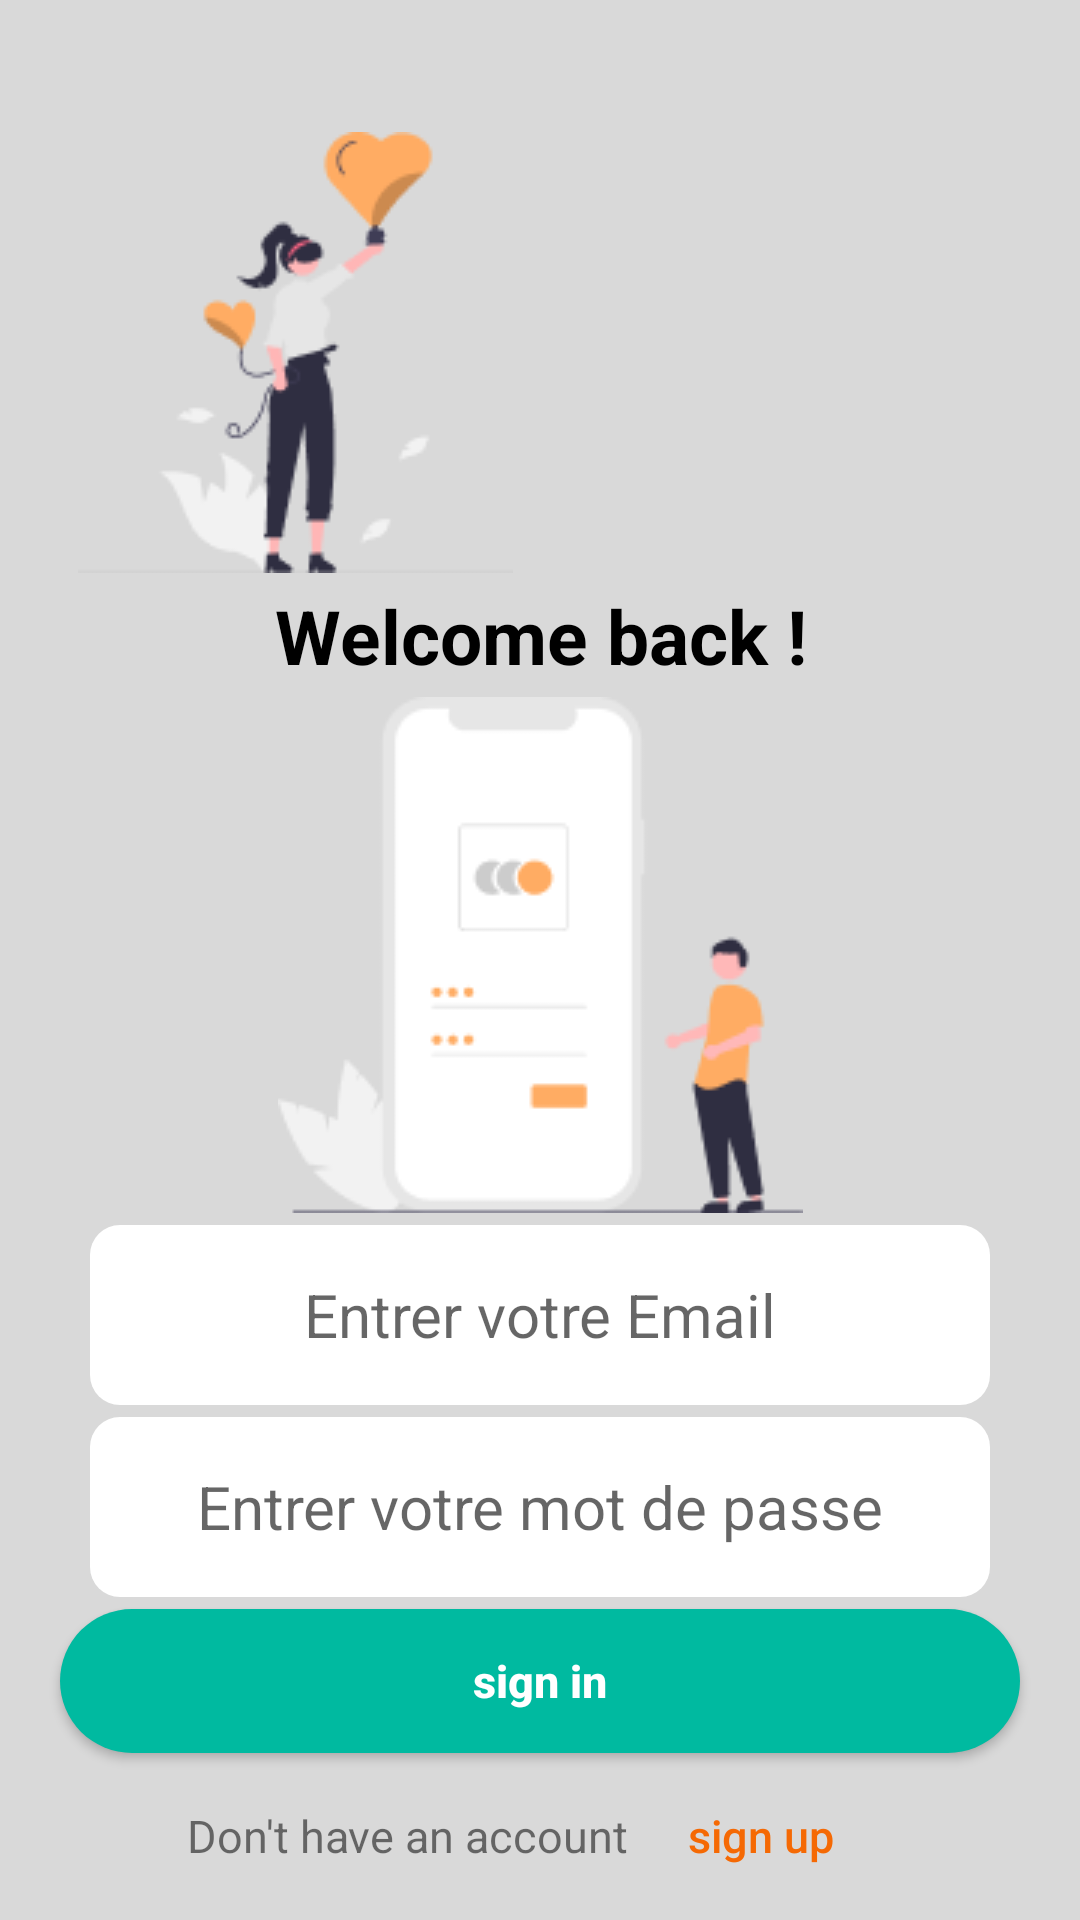

Android layout source for this screen:
<!-- AndroidManifest.xml: application theme Theme.AndroidProjet -->
<!-- res/layout/activity_sign_in_vet2.xml -->
<?xml version="1.0" encoding="utf-8"?>
<androidx.constraintlayout.widget.ConstraintLayout xmlns:android="http://schemas.android.com/apk/res/android"
             android:layout_width="match_parent"
    xmlns:app="http://schemas.android.com/apk/res-auto"
    android:background="#D9D9D9"
             android:layout_height="match_parent">
    <LinearLayout
        android:id="@+id/layout1"
        android:layout_width="match_parent"
        android:layout_height="wrap_content"
        android:layout_gravity="top"
        android:layout_marginTop="-2pt"
        android:orientation="horizontal"
        app:layout_constraintBottom_toTopOf="@+id/text1"
        app:layout_constraintEnd_toEndOf="parent"
        app:layout_constraintHorizontal_bias="0.0"
        app:layout_constraintStart_toStartOf="parent"
        app:layout_constraintTop_toTopOf="parent">


        <ImageView
            android:layout_width="wrap_content"
            android:layout_height="wrap_content"
            android:layout_marginStart="26dp"
            android:layout_marginTop="40dp"
            android:contentDescription="@string/welcomingIcon"
            android:src="@drawable/sign_in_vet_1"
            app:layout_constraintStart_toStartOf="parent"
            app:layout_constraintTop_toTopOf="parent"/>



    </LinearLayout>
    <TextView
        android:id="@+id/text1"
        android:layout_width="match_parent"
        android:layout_height="wrap_content"
        android:gravity="center"
        android:text="@string/welcome_back"
        android:textColor="@color/black"
        android:textSize="25sp"
        android:textStyle="bold"
        app:layout_constraintBottom_toTopOf="@+id/imageview2"
        app:layout_constraintEnd_toEndOf="parent"
        app:layout_constraintStart_toStartOf="parent"
        app:layout_constraintTop_toBottomOf="@+id/layout1"/>
    <ImageView
        android:id="@+id/imageview2"
        android:layout_width="wrap_content"
        android:layout_height="wrap_content"
        android:contentDescription="@string/welcome_back_icon"
        android:src="@drawable/sign_in_vet_2"
        app:layout_constraintBottom_toTopOf="@+id/inputEmail"
        app:layout_constraintEnd_toEndOf="parent"
        app:layout_constraintStart_toStartOf="parent"
        app:layout_constraintTop_toBottomOf="@+id/text1"/>
    <EditText
        android:id="@+id/inputEmail"
        android:layout_width="300dp"
        android:layout_height="60dp"
        android:autofillHints="emailAddress"
        android:background="@drawable/input_back"
        android:gravity="center"
        android:textSize="20dp"
        android:hint="@string/entrer_votre_email"
        android:inputType="textEmailAddress"
        app:layout_constraintBottom_toTopOf="@+id/inputPwd"
        app:layout_constraintEnd_toEndOf="parent"
        app:layout_constraintStart_toStartOf="parent"
        app:layout_constraintTop_toBottomOf="@+id/imageview2"/>
    <EditText

        android:id="@+id/inputPwd"
        android:layout_width="300dp"
        android:layout_height="60dp"
        android:autofillHints="password"
        android:background="@drawable/input_back"
        android:gravity="center"
        android:hint="@string/entrer_votre_mot_de_passe"
        android:inputType="textPassword"
        android:textSize="20dp"
        app:layout_constraintBottom_toTopOf="@+id/signInButton"
        app:layout_constraintEnd_toEndOf="parent"
        app:layout_constraintStart_toStartOf="parent"
        app:layout_constraintTop_toBottomOf="@+id/inputEmail"/>

    <Button
        android:id="@+id/signInButton"
        android:layout_width="match_parent"
        android:layout_height="wrap_content"
        android:layout_gravity="center_horizontal|center"
        android:layout_marginLeft="20dp"
        android:layout_marginRight="20dp"
        android:background="@drawable/getstarted_button"
        android:text="@string/sign_in"
        android:textAllCaps="false"
        android:textColor="@color/white"
        android:textSize="15sp"
        android:textStyle="bold"
        app:layout_constraintBottom_toTopOf="@+id/layout2"
        app:layout_constraintEnd_toEndOf="parent"
        app:layout_constraintStart_toStartOf="parent"
        app:layout_constraintTop_toBottomOf="@+id/inputPwd" />

    <LinearLayout
        android:id="@+id/layout2"
        android:layout_width="match_parent"
        android:layout_height="wrap_content"
        android:gravity="center"
        android:orientation="horizontal"
        app:layout_constraintBottom_toBottomOf="parent"
        app:layout_constraintEnd_toEndOf="parent"
        app:layout_constraintStart_toStartOf="parent"
        app:layout_constraintTop_toBottomOf="@+id/signInButton">

        <TextView
            android:layout_width="wrap_content"
            android:layout_height="wrap_content"
            android:text="@string/don_t_have_an_account"
            android:textSize="15sp" />

        <Button
            android:id="@+id/signUpButton"
            style="?android:attr/borderlessButtonStyle"
            android:layout_width="wrap_content"
            android:layout_height="wrap_content"
            android:background="@null"
            android:text="@string/sign_up"
            android:textAllCaps="false"
            android:textColor="@color/getStartedColor"
            android:textSize="15sp" />

    </LinearLayout>

</androidx.constraintlayout.widget.ConstraintLayout>
<!-- resources referenced by this layout -->
<resources>
  <color name="black">#FF000000</color>
  <color name="getStartedColor">#F56904</color>
  <color name="white">#FFFFFFFF</color>
  <!-- drawable getstarted_button (drawable) -->
  <?xml version="1.0" encoding="utf-8"?>
  <shape xmlns:android="http://schemas.android.com/apk/res/android">
      <solid android:color="@color/green"/>
      <corners
          android:topRightRadius="45dp"
          android:topLeftRadius="45dp"
          android:bottomLeftRadius="45dp"
          android:bottomRightRadius="45dp"
          />
  </shape>
  <!-- drawable input_back (drawable) -->
  <?xml version="1.0" encoding="utf-8"?>
  <shape xmlns:android="http://schemas.android.com/apk/res/android">
  
      <solid android:color="@color/white"/>
  
      <corners
          android:topLeftRadius="10dp"
          android:topRightRadius="10dp"
          android:bottomRightRadius="10dp"
          android:bottomLeftRadius="10dp"/>
  
  </shape>
  <!-- drawable sign_in_vet_1: png bitmap (drawable, 6032 bytes) -->
  <!-- drawable sign_in_vet_2: png bitmap (drawable, 5098 bytes) -->
  <string name="don_t_have_an_account">Don\'t have an account</string>
  <string name="entrer_votre_email">Entrer votre Email</string>
  <string name="entrer_votre_mot_de_passe">Entrer votre mot de passe</string>
  <string name="sign_in">sign in</string>
  <string name="sign_up">sign up</string>
  <string name="welcome_back">Welcome back !</string>
  <string name="welcome_back_icon">welcome back icon</string>
  <string name="welcomingIcon">welcomingIcon</string>
  <style name="Theme.AndroidProjet" parent="Theme.AppCompat.Light.NoActionBar">
          
          <item name="colorPrimary">@color/white</item>
          <item name="colorPrimaryVariant">@color/green</item>
          <item name="colorOnPrimary">@color/white</item>
          
          <item name="colorSecondary">@color/teal_200</item>
          <item name="colorSecondaryVariant">@color/teal_700</item>
          <item name="colorOnSecondary">@color/black</item>
          
          <item name="android:statusBarColor">@color/green</item>
  
          
      </style>
  <color name="green">#00baa0</color>
  <color name="teal_200">#FF03DAC5</color>
  <color name="teal_700">#FF018786</color>
</resources>
